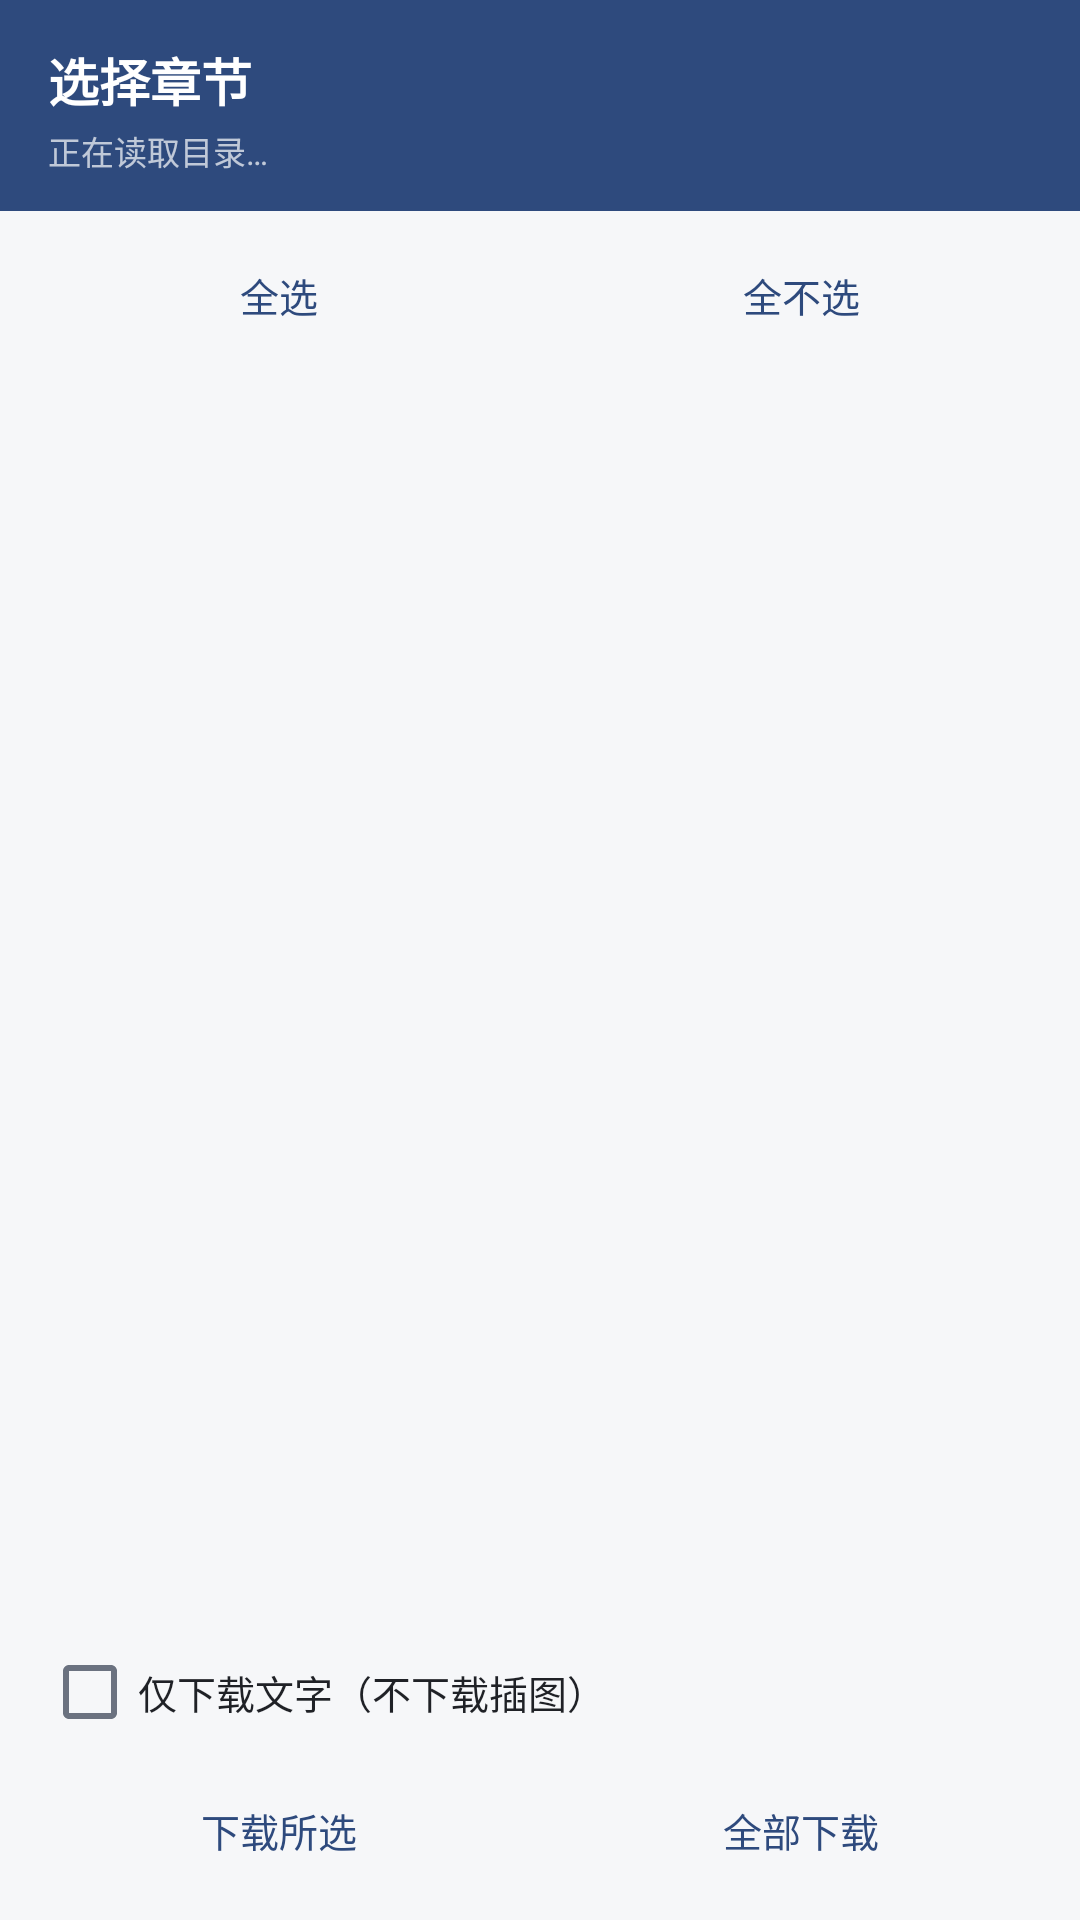

This screen was rendered from an Android layout file. Write that file and the resources it references.
<!-- AndroidManifest.xml: application theme AppTheme -->
<!-- res/layout/activity_picker.xml -->
<?xml version="1.0" encoding="utf-8"?>
<LinearLayout xmlns:android="http://schemas.android.com/apk/res/android"
    android:layout_width="match_parent"
    android:layout_height="match_parent"
    android:background="@color/page"
    android:orientation="vertical">

    <LinearLayout
        android:layout_width="match_parent"
        android:layout_height="wrap_content"
        android:background="@color/brand"
        android:orientation="vertical"
        android:paddingLeft="16dp"
        android:paddingTop="14dp"
        android:paddingRight="16dp"
        android:paddingBottom="12dp">

        <TextView
            android:id="@+id/picker_title"
            android:layout_width="match_parent"
            android:layout_height="wrap_content"
            android:ellipsize="end"
            android:maxLines="2"
            android:text="@string/picker_title"
            android:textColor="#FFFFFFFF"
            android:textSize="17sp"
            android:textStyle="bold" />

        <TextView
            android:id="@+id/picker_status"
            android:layout_width="match_parent"
            android:layout_height="wrap_content"
            android:layout_marginTop="3dp"
            android:text="@string/picker_loading"
            android:textColor="#B3FFFFFF"
            android:textSize="11sp" />
    </LinearLayout>

    <LinearLayout
        android:layout_width="match_parent"
        android:layout_height="wrap_content"
        android:orientation="horizontal"
        android:paddingLeft="10dp"
        android:paddingTop="8dp"
        android:paddingRight="10dp">

        <Button
            android:id="@+id/select_all"
            style="@style/FlatButton"
            android:layout_width="0dp"
            android:layout_weight="1"
            android:text="@string/select_all" />

        <Button
            android:id="@+id/select_none"
            style="@style/FlatButton"
            android:layout_width="0dp"
            android:layout_marginLeft="8dp"
            android:layout_weight="1"
            android:text="@string/select_none" />
    </LinearLayout>

    <FrameLayout
        android:layout_width="match_parent"
        android:layout_height="0dp"
        android:layout_weight="1">

        <ListView
            android:id="@+id/chapter_list"
            android:layout_width="match_parent"
            android:layout_height="match_parent"
            android:divider="@color/divider"
            android:dividerHeight="1dp" />

        <ProgressBar
            android:id="@+id/loading"
            style="?android:attr/progressBarStyleLarge"
            android:layout_width="wrap_content"
            android:layout_height="wrap_content"
            android:layout_gravity="center" />
    </FrameLayout>

    <LinearLayout
        android:layout_width="match_parent"
        android:layout_height="wrap_content"
        android:gravity="center_vertical"
        android:orientation="horizontal"
        android:paddingLeft="14dp"
        android:paddingTop="6dp"
        android:paddingRight="14dp">

        <CheckBox
            android:id="@+id/text_only"
            android:layout_width="wrap_content"
            android:layout_height="wrap_content"
            android:text="@string/text_only"
            android:textColor="@color/text_primary"
            android:textSize="13sp" />
    </LinearLayout>

    <LinearLayout
        android:layout_width="match_parent"
        android:layout_height="wrap_content"
        android:orientation="horizontal"
        android:padding="10dp">

        <Button
            android:id="@+id/download_selected"
            style="@style/ChipButton"
            android:layout_width="0dp"
            android:layout_weight="1"
            android:text="@string/download_selected" />

        <Button
            android:id="@+id/download_all"
            style="@style/FlatButton"
            android:layout_width="0dp"
            android:layout_marginLeft="8dp"
            android:layout_weight="1"
            android:text="@string/download_all" />
    </LinearLayout>
</LinearLayout>
<!-- resources referenced by this layout -->
<resources>
  <color name="brand">#FF2E4A7D</color>
  <color name="divider">#FFE3E5EA</color>
  <color name="page">#FFF6F7F9</color>
  <color name="text_primary">#FF1F2126</color>
  <string name="download_all">全部下载</string>
  <string name="download_selected">下载所选</string>
  <string name="picker_loading">正在读取目录…</string>
  <string name="picker_title">选择章节</string>
  <string name="select_all">全选</string>
  <string name="select_none">全不选</string>
  <string name="text_only">仅下载文字（不下载插图）</string>
  <style name="ChipButton">
          <item name="android:layout_width">wrap_content</item>
          <item name="android:layout_height">40dp</item>
          <item name="android:background">@drawable/tab_bg</item>
          <item name="android:textColor">@color/tab_text</item>
          <item name="android:textSize">13sp</item>
          <item name="android:textAllCaps">false</item>
          <item name="android:gravity">center</item>
          <item name="android:minWidth">0dp</item>
          <item name="android:minHeight">0dp</item>
          <item name="android:paddingLeft">8dp</item>
          <item name="android:paddingRight">8dp</item>
      </style>
  <style name="FlatButton">
          <item name="android:layout_width">wrap_content</item>
          <item name="android:layout_height">40dp</item>
          <item name="android:background">@drawable/tab_off</item>
          <item name="android:textColor">@color/accent</item>
          <item name="android:textSize">13sp</item>
          <item name="android:textAllCaps">false</item>
          <item name="android:gravity">center</item>
          <item name="android:minWidth">0dp</item>
          <item name="android:minHeight">0dp</item>
          <item name="android:paddingLeft">12dp</item>
          <item name="android:paddingRight">12dp</item>
      </style>
  <style name="AppTheme" parent="@android:style/Theme.Material.Light.NoActionBar">
          <item name="android:colorPrimary">@color/brand</item>
          <item name="android:colorPrimaryDark">@color/brand_dark</item>
          <item name="android:colorAccent">@color/brand</item>
          <item name="android:windowBackground">@color/page</item>
          <item name="android:textColorPrimary">@color/text_primary</item>
          <item name="android:textColorSecondary">@color/text_muted</item>
      </style>
  <!-- drawable tab_bg (drawable) -->
  <?xml version="1.0" encoding="utf-8"?>
  <selector xmlns:android="http://schemas.android.com/apk/res/android">
      <item android:state_selected="true" android:drawable="@drawable/tab_on" />
      <item android:drawable="@drawable/tab_off" />
  </selector>
  <color name="accent">#FF2E4A7D</color>
  <color name="brand_dark">#FF233A63</color>
  <color name="text_muted">#FF6B7280</color>
</resources>
